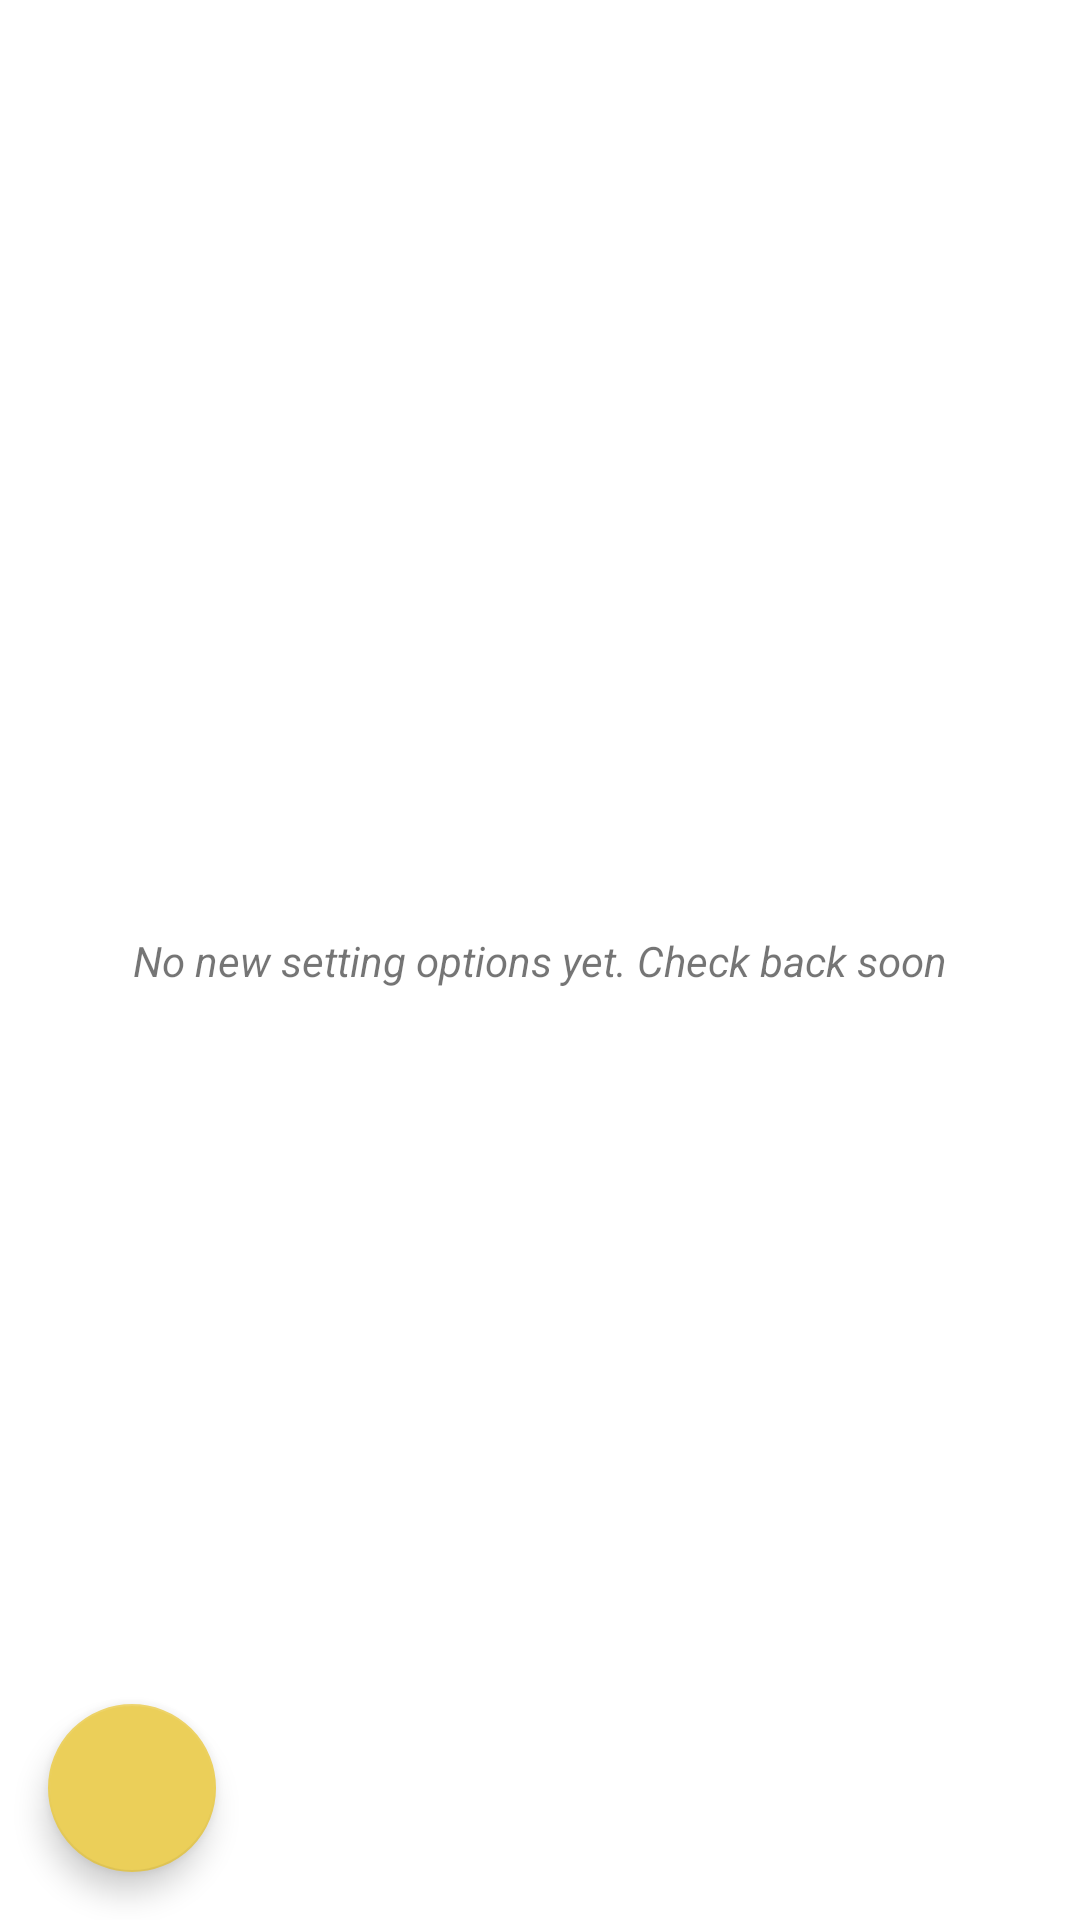

Layout XML and referenced resources for this Android screen:
<!-- AndroidManifest.xml: application theme AppTheme -->
<!-- res/layout/settings_activity.xml -->
<RelativeLayout xmlns:android="http://schemas.android.com/apk/res/android"
    xmlns:app="http://schemas.android.com/apk/res-auto"
    android:layout_width="match_parent"
    android:layout_height="match_parent"
    android:orientation="vertical">

    <androidx.constraintlayout.widget.ConstraintLayout
        android:layout_width="match_parent"
        android:layout_height="match_parent">

        <TextView
            android:layout_width="wrap_content"
            android:layout_height="wrap_content"
            android:layout_gravity="center"
            android:text="No new setting options yet. Check back soon"
            android:textStyle="italic"
            app:layout_constraintBottom_toBottomOf="parent"
            app:layout_constraintEnd_toEndOf="parent"
            app:layout_constraintStart_toStartOf="parent"
            app:layout_constraintTop_toTopOf="parent">

        </TextView>

    </androidx.constraintlayout.widget.ConstraintLayout>



    <com.google.android.material.floatingactionbutton.FloatingActionButton
        android:id="@+id/fab_Home"
        android:layout_width="wrap_content"
        android:layout_height="wrap_content"
        android:background="@color/fab_color"
        android:src="@drawable/ic_home_black_24dp"
        app:backgroundTint="@color/fab_color"
        android:layout_alignParentEnd="false"
        android:layout_alignParentRight="false"
        android:layout_alignParentBottom="true"
        android:layout_marginStart="16dp"
        android:layout_marginLeft="16dp"
        android:layout_marginTop="16dp"
        android:layout_marginEnd="16dp"
        android:layout_marginRight="16dp"
        android:layout_marginBottom="16dp"/>




</RelativeLayout>
<!-- resources referenced by this layout -->
<resources>
  <color name="fab_color">#EBCF59</color>
  <style name="AppTheme" parent="Theme.MaterialComponents.Light.DarkActionBar">
          
          <item name="colorPrimary">@color/colorPrimary</item>
          <item name="colorPrimaryDark">@color/colorPrimaryDark</item>
          <item name="colorAccent">@color/colorAccent</item>
  
      </style>
  <color name="colorPrimary">#8BC34A</color>
  <color name="colorPrimaryDark">#618536</color>
  <color name="colorAccent">#009688</color>
</resources>
